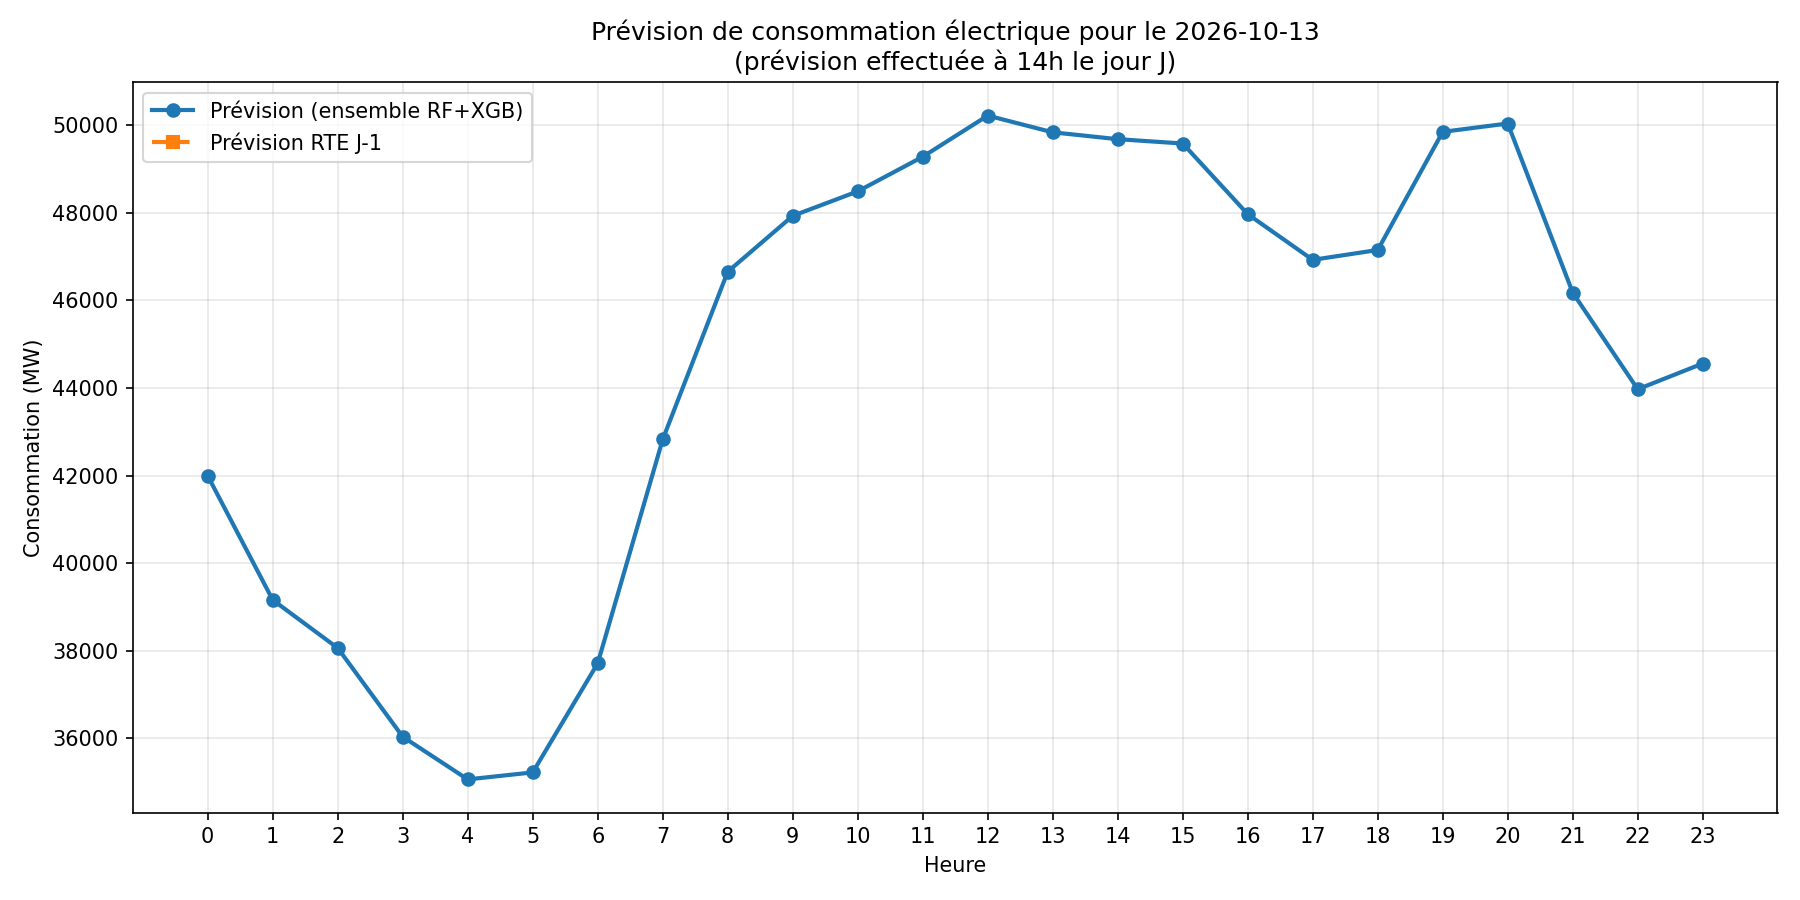

The file beside this chart, header and first rows:
heure_cible; consommation_j7; consommation_j1an; heure; jour_semaine; mois; weekend; est_ferie; temperature_moyenne; temperature_min; temperature_max; amplitude_thermique; HDD_moyen; HDD_min; HDD_max; TM_3j; TM_7j; HDD_3j; HDD_7j; duree_gel_min; consommation_prevue; heure_locale; prevision_rte
0; 41369; 42781; 0; 1; 10; 0; 0; 20.15; 15.9; 24.4; 8.5; 0; 2.1; 0; 16.65; 16.65; 1.35; 1.35; 0; 41992; ; 
1; 38595; 39543; 1; 1; 10; 0; 0; 20.15; 15.9; 24.4; 8.5; 0; 2.1; 0; 16.65; 16.65; 1.35; 1.35; 0; 39157; ; 
2; 37505; 38379; 2; 1; 10; 0; 0; 20.15; 15.9; 24.4; 8.5; 0; 2.1; 0; 16.65; 16.65; 1.35; 1.35; 0; 38059; ; 
3; 35200; 36802; 3; 1; 10; 0; 0; 20.15; 15.9; 24.4; 8.5; 0; 2.1; 0; 16.65; 16.65; 1.35; 1.35; 0; 36031; ; 
4; 34044; 35498; 4; 1; 10; 0; 0; 20.15; 15.9; 24.4; 8.5; 0; 2.1; 0; 16.65; 16.65; 1.35; 1.35; 0; 35058; ; 
5; 34442; 35640; 5; 1; 10; 0; 0; 20.15; 15.9; 24.4; 8.5; 0; 2.1; 0; 16.65; 16.65; 1.35; 1.35; 0; 35217; ; 
6; 37077; 38445; 6; 1; 10; 0; 0; 20.15; 15.9; 24.4; 8.5; 0; 2.1; 0; 16.65; 16.65; 1.35; 1.35; 0; 37711; ; 
7; 42109; 44009; 7; 1; 10; 0; 0; 20.15; 15.9; 24.4; 8.5; 0; 2.1; 0; 16.65; 16.65; 1.35; 1.35; 0; 42825; ; 
8; 45499; 49111; 8; 1; 10; 0; 0; 20.15; 15.9; 24.4; 8.5; 0; 2.1; 0; 16.65; 16.65; 1.35; 1.35; 0; 46656; ; 
9; 46468; 50815; 9; 1; 10; 0; 0; 20.15; 15.9; 24.4; 8.5; 0; 2.1; 0; 16.65; 16.65; 1.35; 1.35; 0; 47932; ; 
10; 46751; 51668; 10; 1; 10; 0; 0; 20.15; 15.9; 24.4; 8.5; 0; 2.1; 0; 16.65; 16.65; 1.35; 1.35; 0; 48492; ; 
11; 47920; 52091; 11; 1; 10; 0; 0; 20.15; 15.9; 24.4; 8.5; 0; 2.1; 0; 16.65; 16.65; 1.35; 1.35; 0; 49283; ; 
12; 49014; 53093; 12; 1; 10; 0; 0; 20.15; 15.9; 24.4; 8.5; 0; 2.1; 0; 16.65; 16.65; 1.35; 1.35; 0; 50223; ; 
13; 48287; 53631; 13; 1; 10; 0; 0; 20.15; 15.9; 24.4; 8.5; 0; 2.1; 0; 16.65; 16.65; 1.35; 1.35; 0; 49840; ; 
14; 48471; 51756; 14; 1; 10; 0; 0; 20.15; 15.9; 24.4; 8.5; 0; 2.1; 0; 16.65; 16.65; 1.35; 1.35; 0; 49684; ; 
15; 48577; 50467; 15; 1; 10; 0; 0; 20.15; 15.9; 24.4; 8.5; 0; 2.1; 0; 16.65; 16.65; 1.35; 1.35; 0; 49585; ; 
16; 47297; 48596; 16; 1; 10; 0; 0; 20.15; 15.9; 24.4; 8.5; 0; 2.1; 0; 16.65; 16.65; 1.35; 1.35; 0; 47971; ; 
17; 46213; 46974; 17; 1; 10; 0; 0; 20.15; 15.9; 24.4; 8.5; 0; 2.1; 0; 16.65; 16.65; 1.35; 1.35; 0; 46927; ; 
18; 46315; 47179; 18; 1; 10; 0; 0; 20.15; 15.9; 24.4; 8.5; 0; 2.1; 0; 16.65; 16.65; 1.35; 1.35; 0; 47153; ; 
19; 48971; 50568; 19; 1; 10; 0; 0; 20.15; 15.9; 24.4; 8.5; 0; 2.1; 0; 16.65; 16.65; 1.35; 1.35; 0; 49852; ; 
20; 49023; 52713; 20; 1; 10; 0; 0; 20.15; 15.9; 24.4; 8.5; 0; 2.1; 0; 16.65; 16.65; 1.35; 1.35; 0; 50042; ; 
21; 44773; 48839; 21; 1; 10; 0; 0; 20.15; 15.9; 24.4; 8.5; 0; 2.1; 0; 16.65; 16.65; 1.35; 1.35; 0; 46177; ; 
22; 41739; 45943; 22; 1; 10; 0; 0; 20.15; 15.9; 24.4; 8.5; 0; 2.1; 0; 16.65; 16.65; 1.35; 1.35; 0; 43971; ; 
23; 42295; 46737; 23; 1; 10; 0; 0; 20.15; 15.9; 24.4; 8.5; 0; 2.1; 0; 16.65; 16.65; 1.35; 1.35; 0; 44559; ; 
